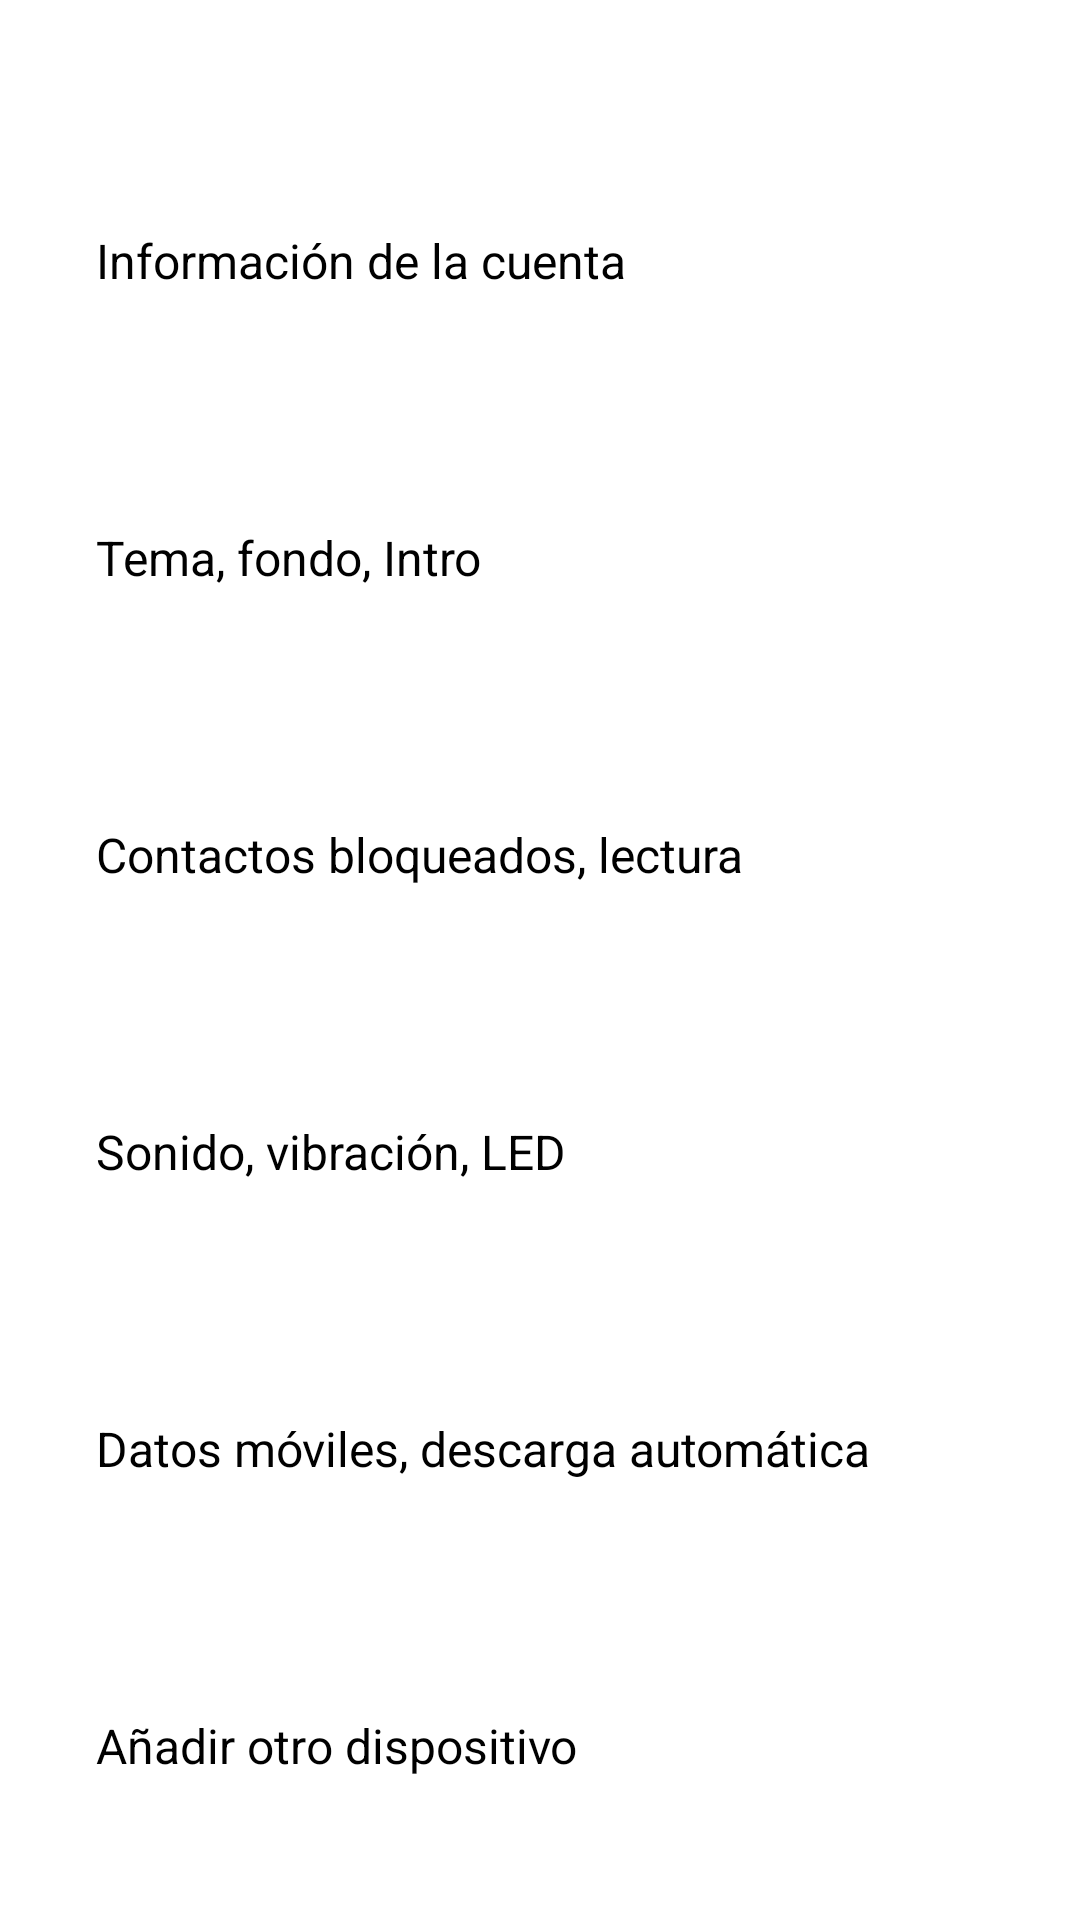

Produce the Android XML layout that renders to this screen, including the resource entries it uses.
<!-- AndroidManifest.xml: application theme TextSecure.LightTheme -->
<!-- res/layout/fragment_settings.xml -->
<?xml version="1.0" encoding="utf-8"?>

<ScrollView xmlns:android="http://schemas.android.com/apk/res/android"
    android:layout_width="match_parent"
    android:layout_height="match_parent">

    <LinearLayout
        android:layout_width="match_parent"
        android:layout_height="wrap_content"
        android:orientation="vertical"
        android:padding="16dp">

        
        <TextView
            android:layout_width="match_parent"
            android:layout_height="wrap_content"
            android:text="CUENTA"
            android:textSize="14sp"
            android:textColor="?attr/colorPrimary"
            android:layout_marginTop="16dp"
            android:layout_marginBottom="8dp" />

        <LinearLayout
            android:id="@+id/settings_account"
            style="@style/SettingsItem"
            android:layout_width="match_parent"
            android:layout_height="56dp"
            android:orientation="horizontal"
            android:gravity="center_vertical"
            android:padding="16dp">

            <TextView
                android:layout_width="0dp"
                android:layout_height="wrap_content"
                android:layout_weight="1"
                android:text="Información de la cuenta"
                android:textSize="16sp" />

            <ImageView
                android:layout_width="24dp"
                android:layout_height="24dp"
                android:src="@drawable/ic_chevron_right_24dp" />

        </LinearLayout>

        
        <TextView
            android:layout_width="match_parent"
            android:layout_height="wrap_content"
            android:text="AJUSTES DE CHATS"
            android:textSize="14sp"
            android:textColor="?attr/colorPrimary"
            android:layout_marginTop="16dp"
            android:layout_marginBottom="8dp" />

        <LinearLayout
            android:id="@+id/settings_chats"
            style="@style/SettingsItem"
            android:layout_width="match_parent"
            android:layout_height="56dp"
            android:orientation="horizontal"
            android:gravity="center_vertical"
            android:padding="16dp">

            <TextView
                android:layout_width="0dp"
                android:layout_height="wrap_content"
                android:layout_weight="1"
                android:text="Tema, fondo, Intro"
                android:textSize="16sp" />

            <ImageView
                android:layout_width="24dp"
                android:layout_height="24dp"
                android:src="@drawable/ic_chevron_right_24dp" />

        </LinearLayout>

        
        <TextView
            android:layout_width="match_parent"
            android:layout_height="wrap_content"
            android:text="PRIVACIDAD Y SEGURIDAD"
            android:textSize="14sp"
            android:textColor="?attr/colorPrimary"
            android:layout_marginTop="16dp"
            android:layout_marginBottom="8dp" />

        <LinearLayout
            android:id="@+id/settings_privacy"
            style="@style/SettingsItem"
            android:layout_width="match_parent"
            android:layout_height="56dp"
            android:orientation="horizontal"
            android:gravity="center_vertical"
            android:padding="16dp">

            <TextView
                android:layout_width="0dp"
                android:layout_height="wrap_content"
                android:layout_weight="1"
                android:text="Contactos bloqueados, lectura"
                android:textSize="16sp" />

            <ImageView
                android:layout_width="24dp"
                android:layout_height="24dp"
                android:src="@drawable/ic_chevron_right_24dp" />

        </LinearLayout>

        
        <TextView
            android:layout_width="match_parent"
            android:layout_height="wrap_content"
            android:text="NOTIFICACIONES"
            android:textSize="14sp"
            android:textColor="?attr/colorPrimary"
            android:layout_marginTop="16dp"
            android:layout_marginBottom="8dp" />

        <LinearLayout
            android:id="@+id/settings_notifications"
            style="@style/SettingsItem"
            android:layout_width="match_parent"
            android:layout_height="56dp"
            android:orientation="horizontal"
            android:gravity="center_vertical"
            android:padding="16dp">

            <TextView
                android:layout_width="0dp"
                android:layout_height="wrap_content"
                android:layout_weight="1"
                android:text="Sonido, vibración, LED"
                android:textSize="16sp" />

            <ImageView
                android:layout_width="24dp"
                android:layout_height="24dp"
                android:src="@drawable/ic_chevron_right_24dp" />

        </LinearLayout>

        
        <TextView
            android:layout_width="match_parent"
            android:layout_height="wrap_content"
            android:text="DATOS Y ALMACENAMIENTO"
            android:textSize="14sp"
            android:textColor="?attr/colorPrimary"
            android:layout_marginTop="16dp"
            android:layout_marginBottom="8dp" />

        <LinearLayout
            android:id="@+id/settings_data_storage"
            style="@style/SettingsItem"
            android:layout_width="match_parent"
            android:layout_height="56dp"
            android:orientation="horizontal"
            android:gravity="center_vertical"
            android:padding="16dp">

            <TextView
                android:layout_width="0dp"
                android:layout_height="wrap_content"
                android:layout_weight="1"
                android:text="Datos móviles, descarga automática"
                android:textSize="16sp" />

            <ImageView
                android:layout_width="24dp"
                android:layout_height="24dp"
                android:src="@drawable/ic_chevron_right_24dp" />

        </LinearLayout>

        
        <TextView
            android:layout_width="match_parent"
            android:layout_height="wrap_content"
            android:text="DISPOSITIVOS"
            android:textSize="14sp"
            android:textColor="?attr/colorPrimary"
            android:layout_marginTop="16dp"
            android:layout_marginBottom="8dp" />

        <LinearLayout
            android:id="@+id/settings_devices"
            style="@style/SettingsItem"
            android:layout_width="match_parent"
            android:layout_height="56dp"
            android:orientation="horizontal"
            android:gravity="center_vertical"
            android:padding="16dp">

            <TextView
                android:layout_width="0dp"
                android:layout_height="wrap_content"
                android:layout_weight="1"
                android:text="Añadir otro dispositivo"
                android:textSize="16sp" />

            <ImageView
                android:layout_width="24dp"
                android:layout_height="24dp"
                android:src="@drawable/ic_chevron_right_24dp" />

        </LinearLayout>

        
        <TextView
            android:layout_width="match_parent"
            android:layout_height="wrap_content"
            android:text="AVANZADO"
            android:textSize="14sp"
            android:textColor="?attr/colorPrimary"
            android:layout_marginTop="16dp"
            android:layout_marginBottom="8dp" />

        <LinearLayout
            android:id="@+id/settings_advanced"
            style="@style/SettingsItem"
            android:layout_width="match_parent"
            android:layout_height="56dp"
            android:orientation="horizontal"
            android:gravity="center_vertical"
            android:padding="16dp">

            <TextView
                android:layout_width="0dp"
                android:layout_height="wrap_content"
                android:layout_weight="1"
                android:text="Configuración avanzada"
                android:textSize="16sp" />

            <ImageView
                android:layout_width="24dp"
                android:layout_height="24dp"
                android:src="@drawable/ic_chevron_right_24dp" />

        </LinearLayout>

        
        <TextView
            android:layout_width="match_parent"
            android:layout_height="wrap_content"
            android:text="AYUDA"
            android:textSize="14sp"
            android:textColor="?attr/colorPrimary"
            android:layout_marginTop="16dp"
            android:layout_marginBottom="8dp" />

        <LinearLayout
            android:id="@+id/settings_help"
            style="@style/SettingsItem"
            android:layout_width="match_parent"
            android:layout_height="56dp"
            android:orientation="horizontal"
            android:gravity="center_vertical"
            android:padding="16dp">

            <TextView
                android:layout_width="0dp"
                android:layout_height="wrap_content"
                android:layout_weight="1"
                android:text="Ayuda y soporte"
                android:textSize="16sp" />

            <ImageView
                android:layout_width="24dp"
                android:layout_height="24dp"
                android:src="@drawable/ic_chevron_right_24dp" />

        </LinearLayout>

    </LinearLayout>

</ScrollView>
<!-- resources referenced by this layout -->
<resources>
  <!-- drawable ic_chevron_right_24dp (drawable) -->
  <vector xmlns:android="http://schemas.android.com/apk/res/android"
      android:width="24dp"
      android:height="24dp"
      android:viewportWidth="24"
      android:viewportHeight="24">
      <path
          android:fillColor="?android:attr/textColorSecondary"
          android:pathData="M8.59,16.59L13.17,12 8.59,7.41 10,6l6,6 -6,6 -1.41,-1.41z" />
  </vector>
  <style name="SettingsItem">
          <item name="android:background">?attr/selectableItemBackground</item>
          <item name="android:foreground">?attr/selectableItemBackground</item>
      </style>
</resources>
